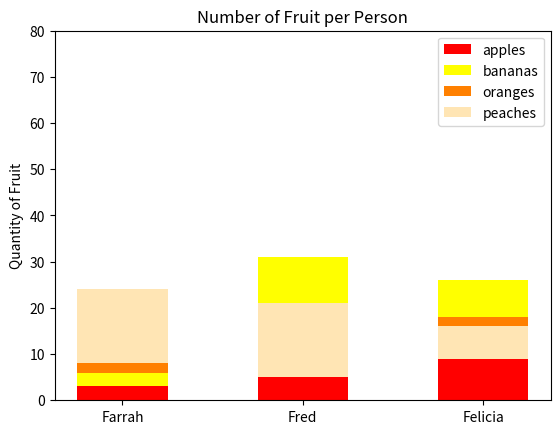

Write the Python code that produced this figure.
#!/usr/bin/env python3
import numpy as np
import matplotlib.pyplot as plt

np.random.seed(5)
fruit = np.random.randint(0, 20, (4, 3))

fruits = ['apples', 'bananas', 'oranges', 'peaches']
color = ['red', 'yellow', '#ff8000', '#ffe5b4']
size = np.arange(0, 3)
btt = np.array([0, 0, 0])
for i in range(len(fruit)):
    plt.bar(size, fruit[i], width=0.5, color=color[i], bottom=btt,
            label=fruits[i])
    btt = np.add(size, fruit[i])
names = ['Farrah', 'Fred', 'Felicia']
plt.xticks(size, names)
plt.yticks(np.arange(0, 90, 10))
plt.ylabel("Quantity of Fruit")
plt.title("Number of Fruit per Person")
plt.legend()
plt.show()
